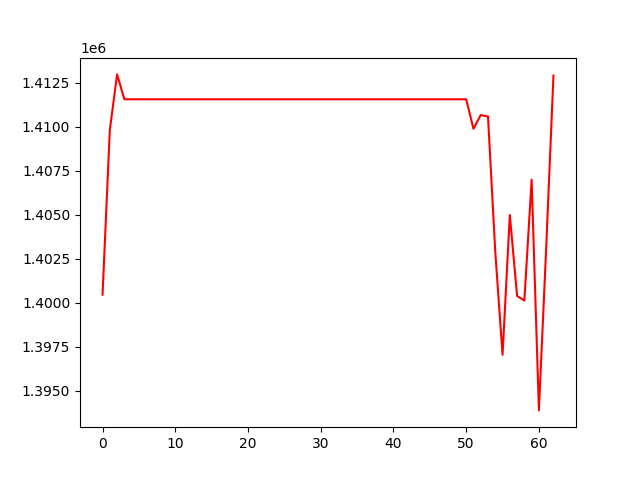

Data behind this chart, as committed beside it:
, 0
0, 1400457
1, 1409807
2, 1412970
3, 1411557
4, 1411557
5, 1411557
6, 1411557
7, 1411557
8, 1411557
9, 1411557
10, 1411557
11, 1411557
12, 1411557
13, 1411557
14, 1411557
15, 1411557
16, 1411557
17, 1411557
18, 1411557
19, 1411557
20, 1411557
21, 1411557
22, 1411557
23, 1411557
24, 1411557
25, 1411557
26, 1411557
27, 1411557
28, 1411557
29, 1411557
30, 1411557
31, 1411557
32, 1411557
33, 1411557
34, 1411557
35, 1411557
36, 1411557
37, 1411557
38, 1411557
39, 1411557
40, 1411557
41, 1411557
42, 1411557
43, 1411557
44, 1411557
45, 1411557
46, 1411557
47, 1411557
48, 1411557
49, 1411557
50, 1411557
51, 1409883
52, 1410662
53, 1410578
54, 1402891
55, 1397043
56, 1404980
57, 1400383
58, 1400122
59, 1406990
... 3 more rows
